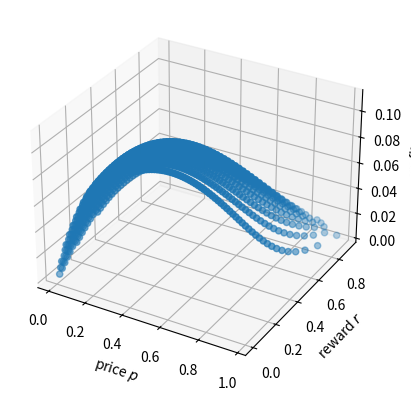

Source code (Python):
import numpy as np 
from mpl_toolkits.mplot3d import Axes3D
import matplotlib.pyplot as plt

omega = 0.4 # original fraction of purchases, default=0.4
eta = 0.5 # concern of friends' utility, default=0.5
gamma = 0 # weight on the trust, default=0
T = 0.2 # average surplus
m = 0 # marginal cost

MAX_ORDER = 500
alpha = 2.3 # power-law coef, default=2
prob = [0] * MAX_ORDER
for k in range(1, MAX_ORDER):
	prob[k] = k**(-alpha)
Sum = sum(prob)
for k in range(MAX_ORDER):
	prob[k] = prob[k] / Sum

z = 0
for k in range(MAX_ORDER):
	z += k * prob[k]

def G0(x):
	y = 0
	for k in range(MAX_ORDER):
		y += prob[k] * x**k
	return y

def G1(x):
	y = 0
	for k in range(MAX_ORDER):
		y += k * prob[k] * x**k
	return y / z

def get_r(p, u):
	q = (1-u) / (1-(1-omega)*G1(u))
	q_R = q/(1-p+gamma/(1-gamma)*T)
	if q_R > 1:
		return None
	r = q_R - eta*(0.5-p)
	if r < 0:
		return None
	if r > p:
		return None
	return r

def get_profit(p, u):
	r = get_r(p,u)
	if r == None:
		return None, None
	unit_profit = p-m-r*(r+eta*(0.5-p))
	demand = (1-p+gamma/(1-gamma)*T) * (1-(1-omega)*G0(u))
	profit = unit_profit * demand
	return profit, r

if __name__ == '__main__':
	p_vec = np.linspace(0,0.99, 100)
	u_vec = np.linspace(0,0.99, 100)
	p_plot_vec = []
	r_plot_vec = []
	profit_plot_vec = []
	max_profit = -1
	argmax = (None, None)
	for p in p_vec:
		for u in u_vec:
			profit, r = get_profit(p, u)
			if profit != None:
				p_plot_vec.append(p)
				r_plot_vec.append(r)
				profit_plot_vec.append(profit)
				if profit > max_profit:
					max_profit = profit 
					argmax = (p, r)

	print ('opt price, opt reward:', argmax, 'max profit:', max_profit)

	fig = plt.figure()
	ax = fig.add_subplot(111, projection='3d')
	ax.scatter(p_plot_vec, r_plot_vec, profit_plot_vec)

	ax.set_xlabel('price $p$')
	ax.set_ylabel('reward $r$')
	ax.set_zlabel('profit')

	plt.show()
